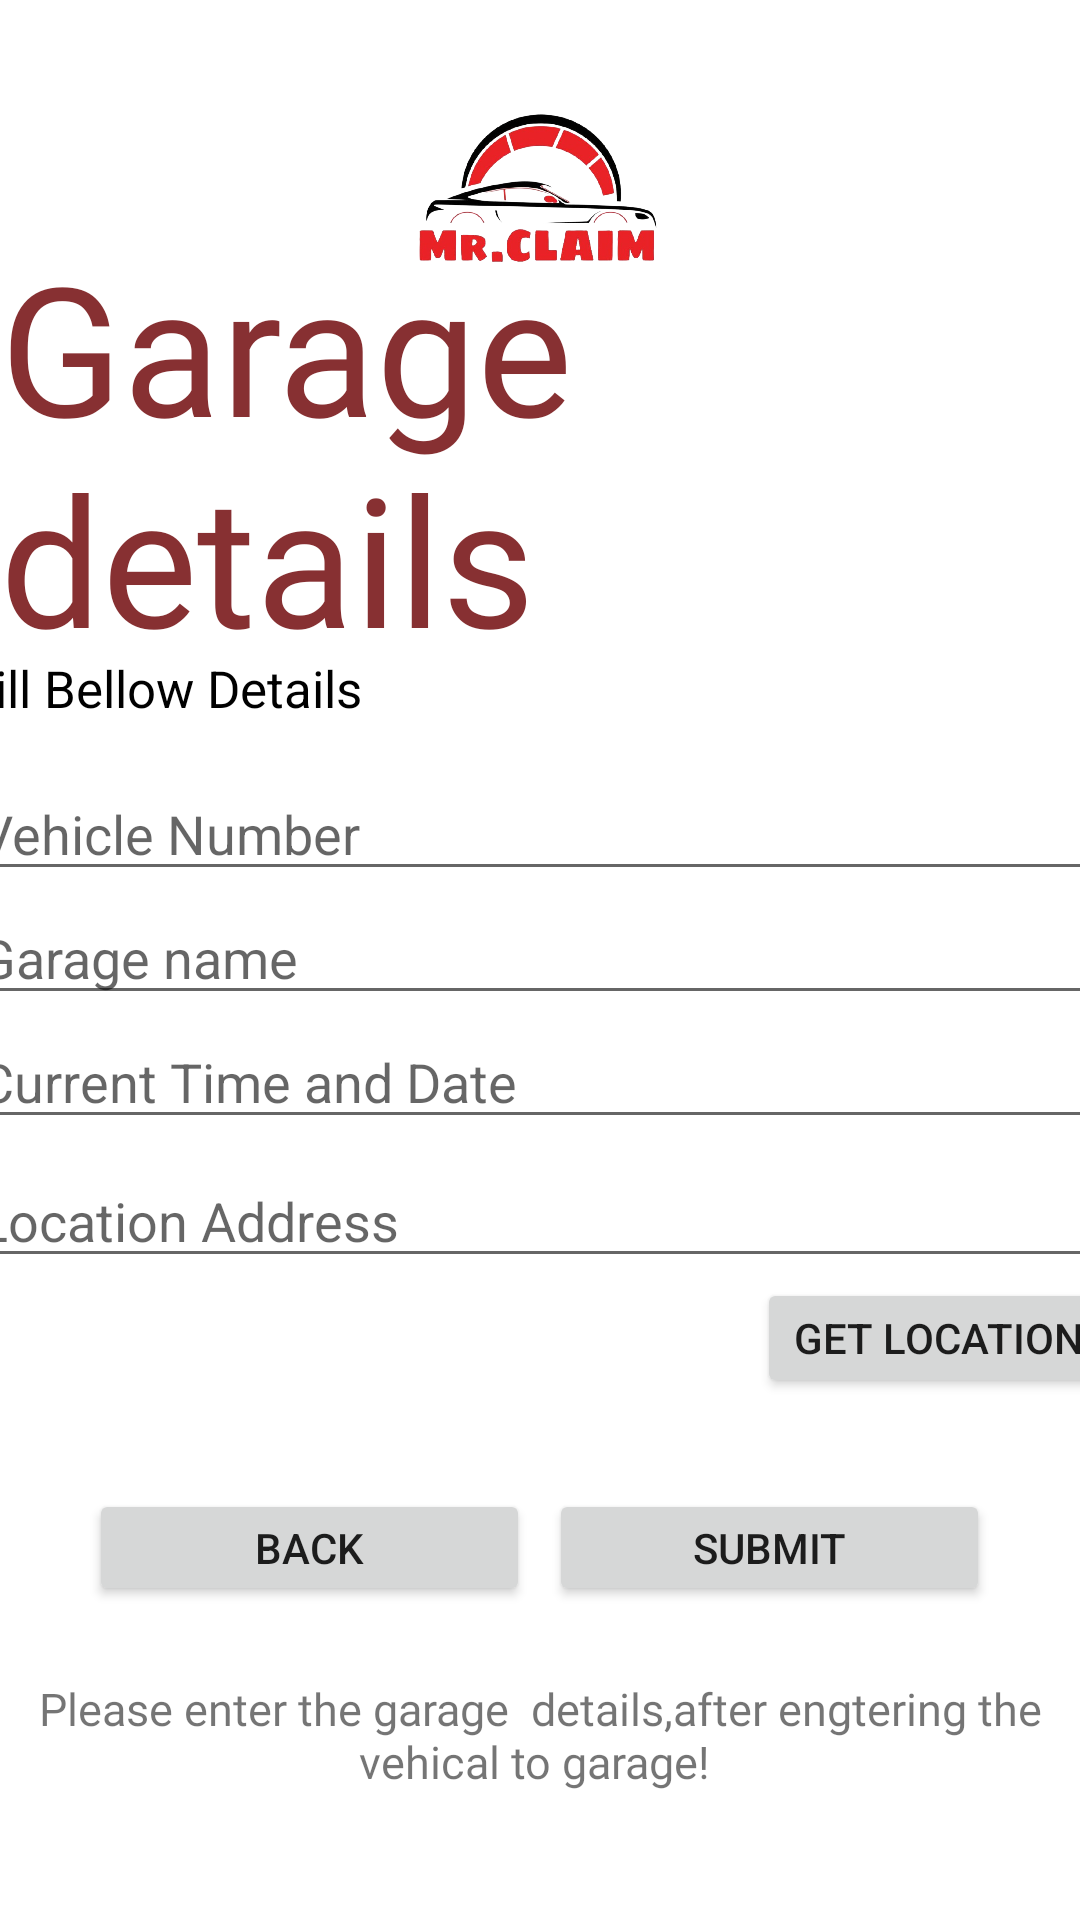

Layout XML and referenced resources for this Android screen:
<!-- AndroidManifest.xml: application theme Theme.Mrclaim -->
<!-- res/layout/activity_garage_details.xml -->
<?xml version="1.0" encoding="utf-8"?>
<androidx.constraintlayout.widget.ConstraintLayout xmlns:android="http://schemas.android.com/apk/res/android"
    xmlns:app="http://schemas.android.com/apk/res-auto"
    xmlns:tools="http://schemas.android.com/tools"
    android:layout_width="match_parent"
    android:layout_height="match_parent"
    tools:context=".garage_details">


    <ImageView
        android:id="@+id/imageView2"
        android:layout_width="80dp"
        android:layout_height="73dp"
        android:layout_alignParentTop="true"
        android:layout_centerInParent="true"
        android:background="@color/white"
        android:contentDescription="todo"
        app:layout_constraintBottom_toBottomOf="parent"
        app:layout_constraintEnd_toEndOf="parent"
        app:layout_constraintHorizontal_bias="0.498"
        app:layout_constraintStart_toStartOf="parent"
        app:layout_constraintTop_toTopOf="parent"
        app:layout_constraintVertical_bias="0.045"
        app:srcCompat="@drawable/logo" />

    <TextView
        android:id="@+id/textView5"
        android:layout_width="wrap_content"
        android:layout_height="wrap_content"
        android:fontFamily="@font/indigo_daisy"
        android:text="Garage details"
        android:textColor="#873032"
        android:textSize="60sp"
        app:layout_constraintBottom_toBottomOf="parent"
        app:layout_constraintEnd_toEndOf="parent"
        app:layout_constraintStart_toStartOf="parent"
        app:layout_constraintTop_toTopOf="parent"
        app:layout_constraintVertical_bias="0.154" />

    <Button
        android:id="@+id/button_back"
        android:layout_width="147dp"
        android:layout_height="39dp"
        android:layout_gravity="center"
        android:onClick="button_back"
        android:text="Back"
        app:layout_constraintBottom_toBottomOf="parent"
        app:layout_constraintEnd_toEndOf="parent"
        app:layout_constraintHorizontal_bias="0.14"
        app:layout_constraintStart_toStartOf="parent"
        app:layout_constraintTop_toTopOf="parent"
        app:layout_constraintVertical_bias="0.826" />

    <Button
        android:id="@+id/Send"
        android:layout_width="147dp"
        android:layout_height="39dp"
        android:layout_gravity="center"
        android:text="Submit"
        app:layout_constraintBottom_toBottomOf="parent"
        app:layout_constraintEnd_toEndOf="parent"
        app:layout_constraintHorizontal_bias="0.859"
        app:layout_constraintStart_toStartOf="parent"
        app:layout_constraintTop_toTopOf="parent"
        app:layout_constraintVertical_bias="0.826" />

    <TextView
        android:id="@+id/textView15"
        android:layout_width="wrap_content"
        android:layout_height="wrap_content"
        android:fontFamily="@font/roboto_regular"
        android:gravity="center_horizontal"
        android:text="Please enter the garage  details,after engtering the vehical to garage! "
        android:textAlignment="center"
        android:textSize="15sp"
        app:layout_constraintBottom_toBottomOf="parent"
        app:layout_constraintEnd_toEndOf="parent"
        app:layout_constraintHorizontal_bias="0.0"
        app:layout_constraintStart_toStartOf="parent"
        app:layout_constraintTop_toTopOf="parent"
        app:layout_constraintVertical_bias="0.929"
        tools:ignore="MissingConstraints" />

    <LinearLayout
        android:id="@+id/linearLayout"
        android:layout_width="384dp"
        android:layout_height="297dp"
        android:orientation="vertical"
        app:layout_constraintBottom_toBottomOf="parent"
        app:layout_constraintEnd_toEndOf="parent"
        app:layout_constraintHorizontal_bias="0.48"
        app:layout_constraintStart_toStartOf="parent"
        app:layout_constraintTop_toTopOf="parent"
        app:layout_constraintVertical_bias="0.592">

        <TextView
            android:id="@+id/textView16"
            android:layout_width="match_parent"
            android:layout_height="wrap_content"
            android:layout_marginTop="15sp"
            android:layout_marginBottom="15dp"
            android:text="Fill Bellow Details"
            android:textColor="@color/black"
            android:textSize="17sp" />

        <EditText
            android:id="@+id/vehicle_no"
            android:layout_width="match_parent"
            android:layout_height="wrap_content"
            android:autofillHints=""
            android:ems="10"
            android:hint="Vehicle Number"
            android:inputType="textPersonName" />

        <EditText
            android:id="@+id/gname"
            android:layout_width="match_parent"
            android:layout_height="wrap_content"
            android:ems="10"
            android:hint="Garage name"
            android:inputType="textPersonName" />

        <EditText
            android:id="@+id/timedate"
            android:layout_width="match_parent"
            android:layout_height="wrap_content"
            android:layout_centerHorizontal="true"
            android:drawableEnd="@drawable/ic_time"
            android:drawableRight="@drawable/ic_time"
            android:hint="Current Time and Date  " />


        <EditText
            android:id="@+id/FullAddress"
            android:layout_width="match_parent"
            android:layout_height="wrap_content"
            android:layout_marginTop="5sp"
            android:drawableEnd="@drawable/ic_location"
            android:drawableRight="@drawable/ic_location"
            android:hint="Location Address" />

        <Button
            android:id="@+id/btnLocation"
            android:layout_width="wrap_content"
            android:layout_height="40dp"
            android:layout_gravity="right"
            android:text="Get Location" />
    </LinearLayout>

    <TextView
        android:id="@+id/casedetails"
        android:layout_width="337dp"
        android:layout_height="61dp"
        android:textSize="20dp"
        app:layout_constraintBottom_toBottomOf="parent"
        app:layout_constraintEnd_toEndOf="parent"
        app:layout_constraintStart_toStartOf="parent"
        app:layout_constraintTop_toTopOf="parent"
        app:layout_constraintVertical_bias="0.249" />


</androidx.constraintlayout.widget.ConstraintLayout>
<!-- resources referenced by this layout -->
<resources>
  <color name="black">#FF000000</color>
  <color name="white">#FFFFFFFF</color>
  <!-- drawable logo: png bitmap (drawable, 181617 bytes) -->
  <style name="Theme.Mrclaim" parent="Theme.MaterialComponents.DayNight.NoActionBar">
          
          <item name="colorPrimary">@color/seondprimary</item>
          <item name="colorPrimaryVariant">@color/dark</item>
          <item name="colorOnPrimary">@color/white</item>
          
          <item name="colorSecondary">@color/teal_200</item>
          <item name="colorSecondaryVariant">@color/teal_700</item>
          <item name="colorOnSecondary">@color/black</item>
          
          <item name="android:statusBarColor" tools:targetApi="l">?attr/colorPrimaryVariant</item>
          
      </style>
  <color name="seondprimary">#d32f2f</color>
  <color name="dark">#e92227</color>
  <color name="teal_200">#ff6659</color>
  <color name="teal_700">#FF018786</color>
</resources>
